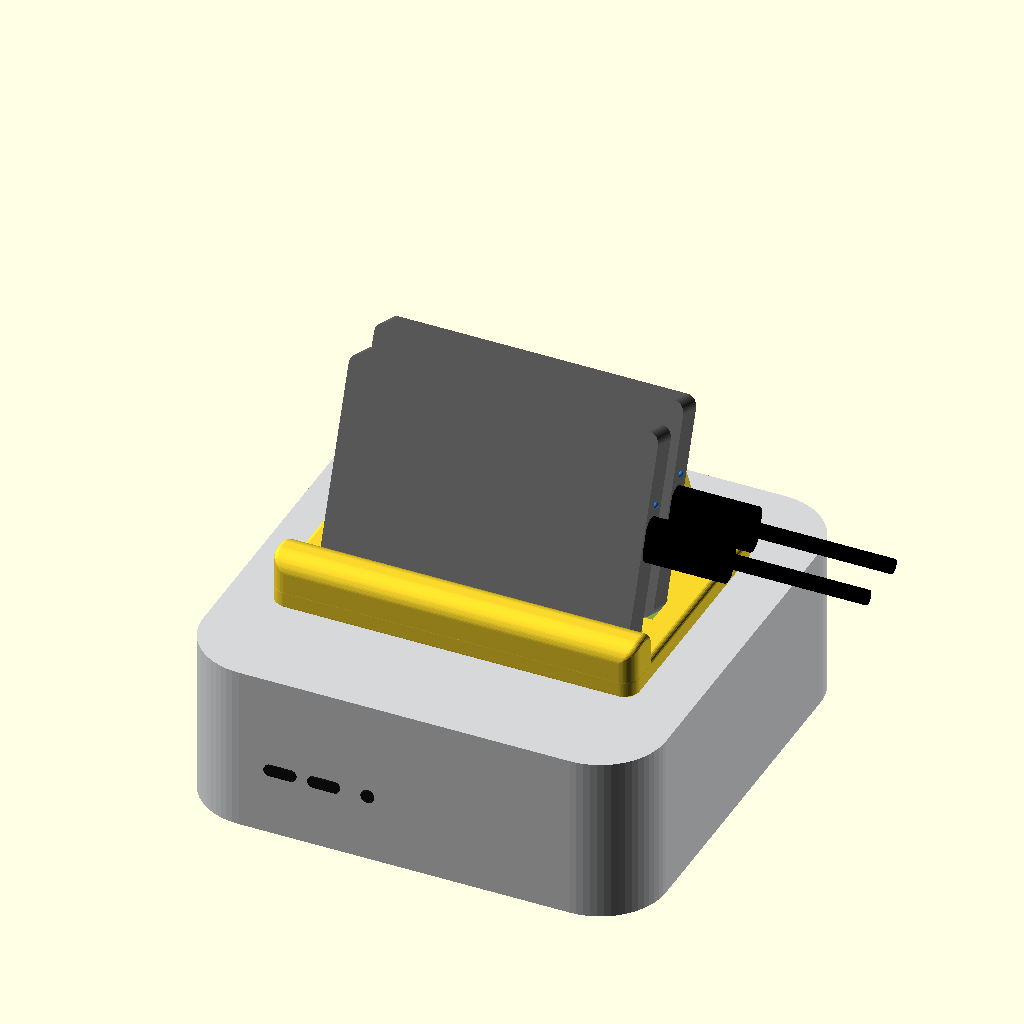
Cell 1: rendered with the file's own defaults.
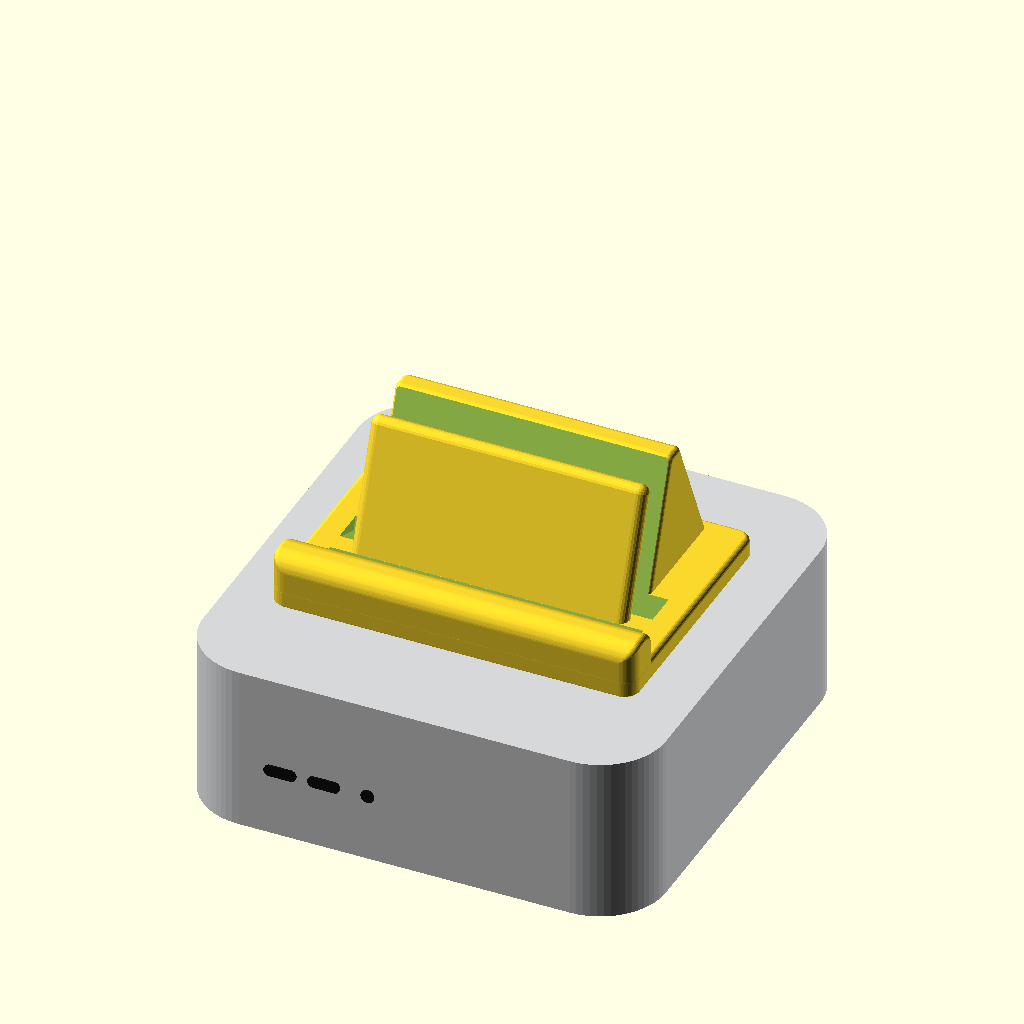
Cell 2: show_ssd = false (everything else at default).
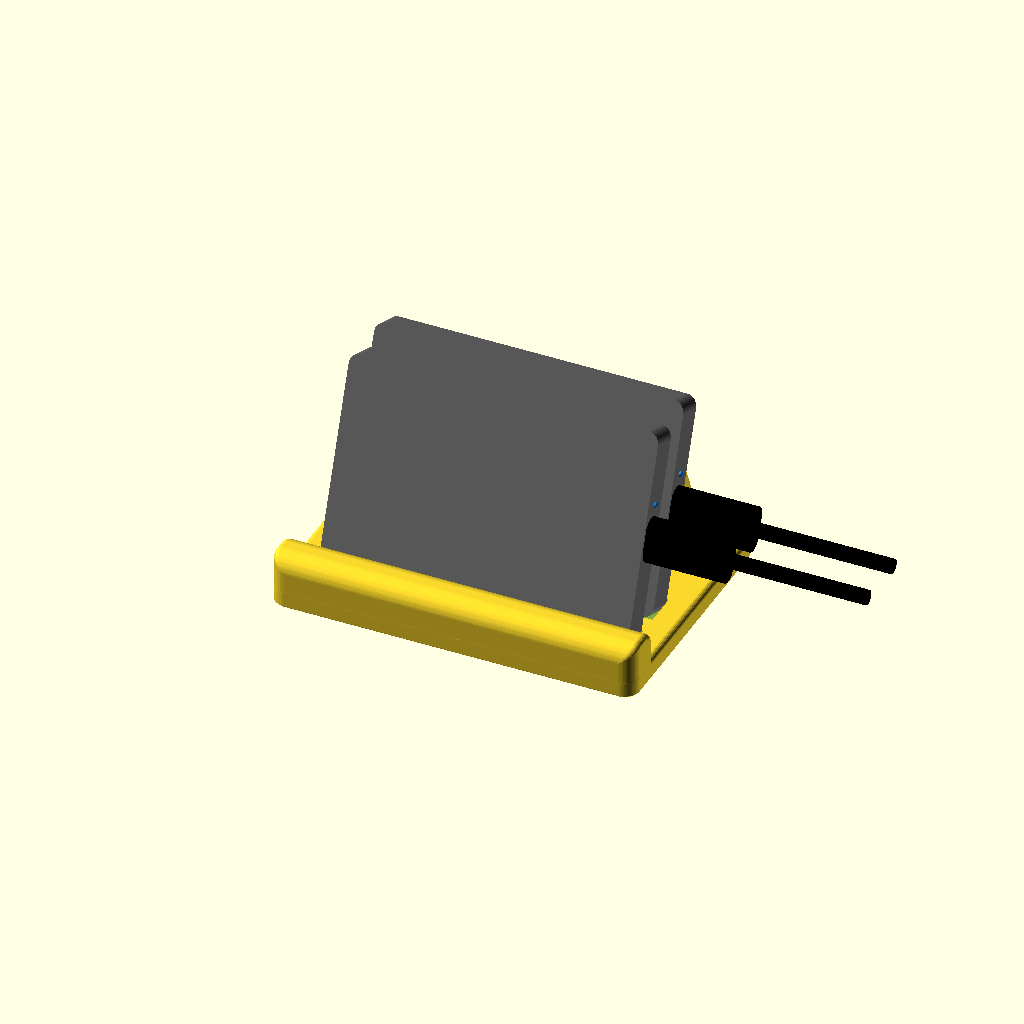
Cell 3: show_mac = false (everything else at default).
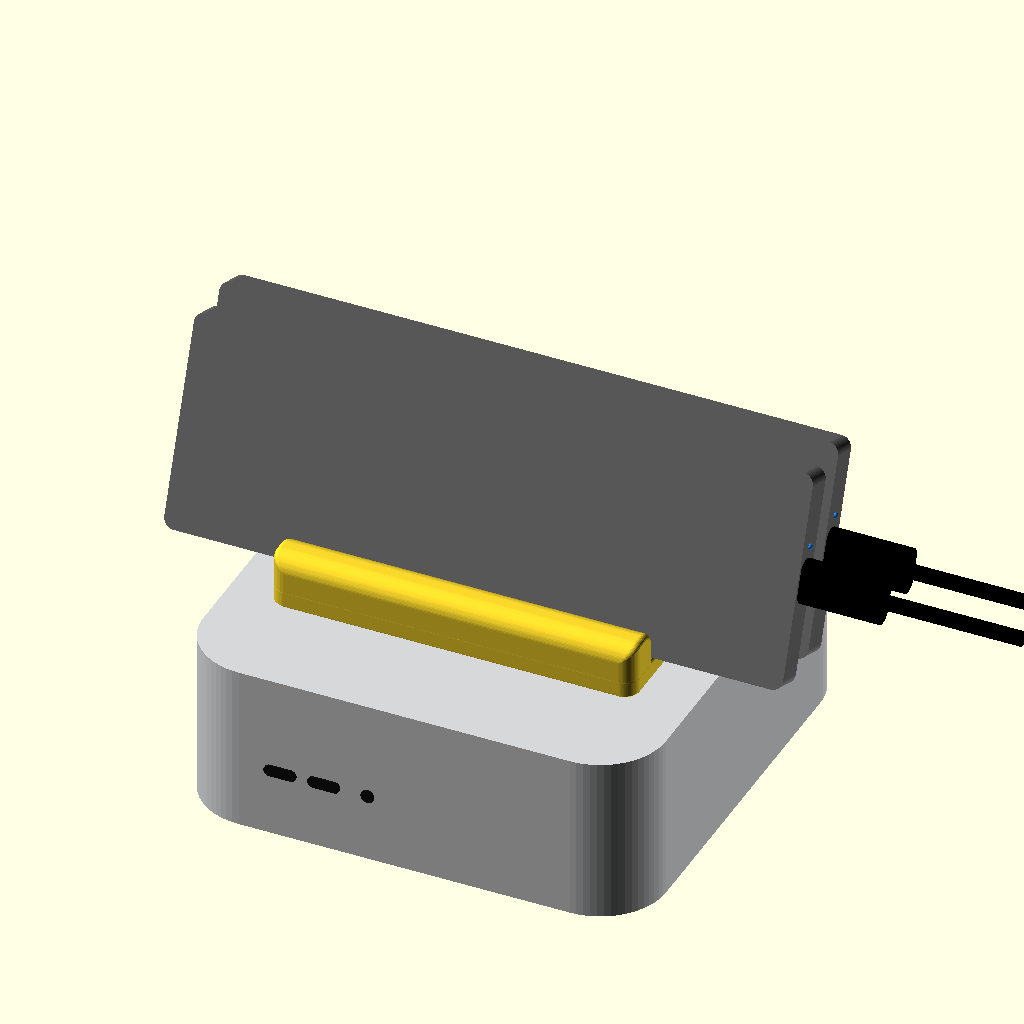
Cell 4: ssd_w = 170 (everything else at default).
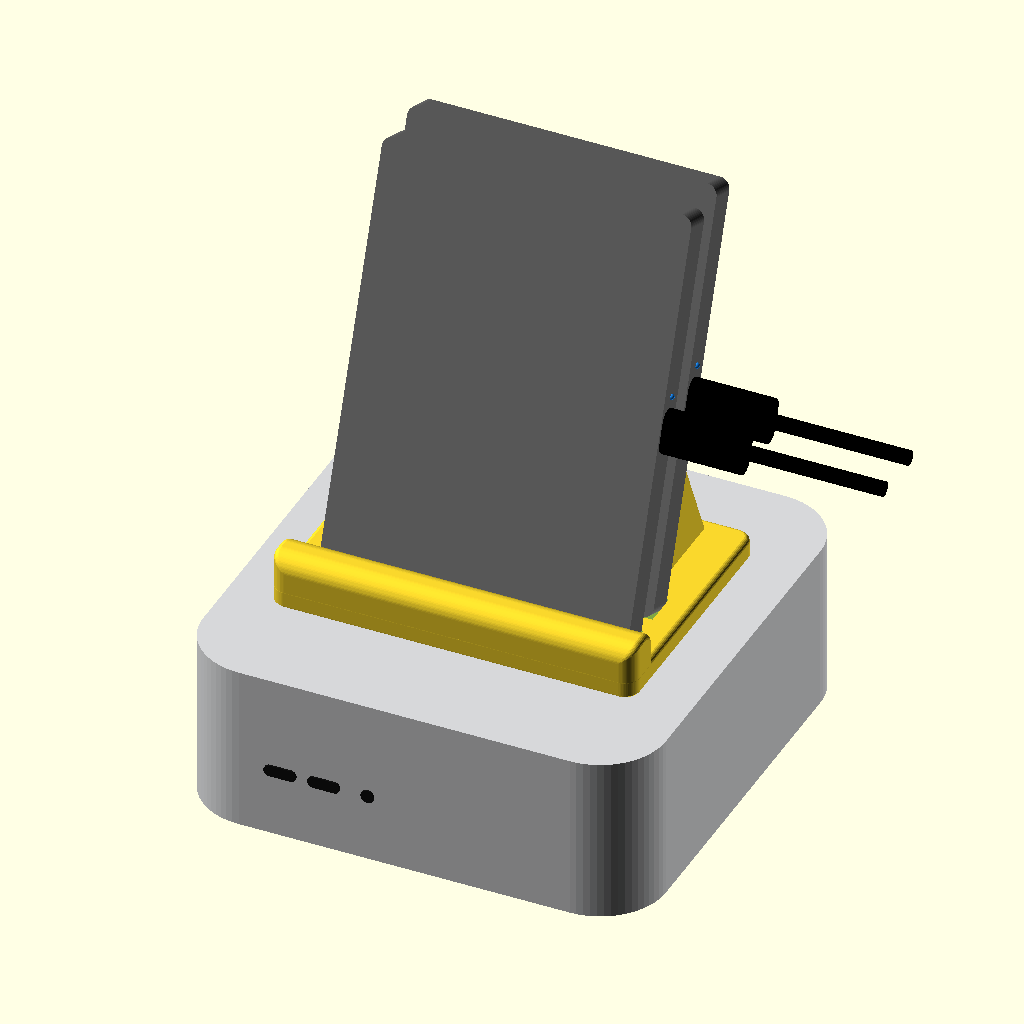
Cell 5: ssd_h = 114 (everything else at default).
One fixed orthographic camera (rotation 55°, 0°, 25°; colour scheme Cornfield) for every cell.
Source of the model, 3D Подставка для Samsung T7/Samsung_T7_stand.scad:
// Samsung T7 desktop stand - dimensions in mm
// SSDs 85 x 57 x 8 mm stand landscape one behind another, split by thin
// dividers: front lip + tilted wedge support. Outer edges are rounded.
// Print base down, no supports needed. Axes: X - width, Y - front to back.
// Bottom has 4 pockets for 17 mm stick-on rubber feet.
$fn = 64;

// SSD
ssd_w = 85;
ssd_h = 57;
ssd_t = 8;
clr   = 0.5;        // clearance per side
show_ssd = true;    // draw the SSD in preview (F5); never goes to the STL

// Base plate
base_w = 100;
base_d = 72;
base_h = 6;
base_r = 4;         // corner radius in plan

// Edges
edge_r  = 1.5;      // rounding of outer edges
chamfer = 0.6;      // bottom edge chamfer, also hides elephant foot

// Front lip
lip_d = 12;
lip_h = 15;         // top above the table
lip_r = 5;          // top rounding

// Rear wedge
wedge_w    = 76;
wedge_h    = 40;    // ridge above the table
wedge_top  = 3;     // flat on the ridge
wedge_r    = 2;     // ridge rounding
wedge_back = 3;     // base margin behind the wedge

tilt = 20;          // SSD lean from vertical, deg
seat = 3.5;         // seat groove depth below base top, at its lowest point

slots = 2;          // SSDs one behind another
wall  = 5;          // divider between slots, full-round top

// Rubber feet: pockets in the bottom for stick-on bumpers
feet       = true;
foot_d     = 17;    // bumper diameter (Ozon 1381804965: 17 x 3 mm)
foot_h     = 3;     // bumper height
foot_depth = 1;     // pocket depth; the bumper sticks out by the rest
foot_inset = 12;    // pocket center from the base edges

// Preview only: the stand on a Mac mini M4 / M4 Pro (127 x 127 x 50 mm)
show_mac = true;
mac_w    = 127;
mac_h    = 50;

slot_w = ssd_w + 2*clr;
slot_t = ssd_t + 2*clr;
// Front-bottom edge of the slot bites slightly into the lip to avoid
// coincident faces
slot_y = lip_d - 0.5;
slot_z = base_h - seat + slot_t*sin(tilt);
// Y shift between slots: horizontal, so all slot floors stay level
slot_pitch = (slot_t + wall)/cos(tilt);

// Y of slot i's back plane (= face of the divider or wedge behind it) at height z
function back_y(z, i = 0) =
    slot_y + i*slot_pitch + slot_t*cos(tilt) + (z - (base_h - seat))*tan(tilt);

module footprint() {
    translate([-base_w/2 + base_r, base_r])
        offset(r = base_r) square([base_w - 2*base_r, base_d - 2*base_r]);
}

// Extrude a 2D profile drawn in (Y, Z) along X, centered
module along_x(w) {
    rotate([90, 0, 90]) linear_extrude(w, center = true) children();
}

// Sphere for rounding edges via minkowski
module ball(r) sphere(r, $fn = 24);

// Plate: rounded top edge, chamfered bottom edge
module base() {
    hull() {
        linear_extrude(0.01) offset(delta = -chamfer) footprint();
        translate([0, 0, chamfer]) linear_extrude(base_h - chamfer - edge_r) footprint();
        translate([0, 0, base_h - edge_r - 0.01]) minkowski() {
            linear_extrude(0.01) offset(delta = -edge_r) footprint();
            ball(edge_r);
        }
    }
}

// Bar along the front edge, ends follow the base corners. Built shrunk by
// edge_r, then grown back with a ball so every edge gets rounded.
module lip() {
    minkowski() {
        intersection() {
            along_x(base_w) offset(delta = -edge_r) hull() {
                square([lip_d, base_h]);
                translate([lip_r, lip_h - lip_r]) circle(lip_r);
                translate([lip_d - lip_r, lip_h - lip_r]) circle(lip_r);
            }
            linear_extrude(lip_h) offset(delta = -edge_r) footprint();
        }
        ball(edge_r);
    }
}

// Tilted plate between slot i and i + 1, full-round top
module divider(i) {
    r = wall/2;
    h = (wedge_h - (base_h - seat))/cos(tilt);  // along the slot from its floor
    translate([0, slot_y + i*slot_pitch, slot_z])
        rotate([-tilt, 0, 0])
            minkowski() {
                translate([-wedge_w/2 + r, slot_t + r, r])
                    cube([wedge_w - 2*r, 0.01, h - 2*r]);
                ball(r);
            }
}

// Rear support behind the last slot, rounded like the lip
module wedge() {
    k  = slots - 1;
    f  = 0.3;       // front face pushed forward, then trimmed by the slot
    zc = wedge_h - wedge_r;
    yc = back_y(zc, k) - f + wedge_r/cos(tilt);
    minkowski() {
        along_x(wedge_w - 2*edge_r) offset(delta = -edge_r) hull() {
            translate([back_y(0, k) - f, 0]) square([0.01, 0.01]);
            translate([base_d - wedge_back - 0.01, 0]) square([0.01, base_h]);
            translate([yc, zc]) circle(wedge_r);
            translate([yc + wedge_top, zc]) circle(wedge_r);
        }
        ball(edge_r);
    }
}

// SSD body with clearance, leaning back on the divider or wedge
module slot(i = 0) {
    translate([0, slot_y + i*slot_pitch, slot_z])
        rotate([-tilt, 0, 0])
            translate([-slot_w/2, 0, 0]) cube([slot_w, slot_t, 150]);
}

module feet_pockets() {
    for (sx = [-1, 1], y = [foot_inset, base_d - foot_inset])
        translate([sx*(base_w/2 - foot_inset), y, -1])
            cylinder(d = foot_d + 2*clr, h = foot_depth + 1);
}

// SSD dummy: X - length, Y - thickness, Z - height, USB-C on the +X end
module ssd() {
    r = 3;          // corner radius
    color("DimGray") difference() {
        hull() for (x = [-1, 1], z = [r, ssd_h - r])
            translate([x*(ssd_w/2 - r), 0, z])
                rotate([-90, 0, 0]) cylinder(r = r, h = ssd_t);
        translate([ssd_w/2, ssd_t/2, ssd_h/2]) cube([7, 3.4, 9], center = true);
    }
    // Status LED next to the port
    color("DodgerBlue") translate([ssd_w/2, ssd_t/2, ssd_h/2 + 9]) sphere(0.8);
    // USB-C plug and cable
    color("Black") translate([ssd_w/2, ssd_t/2, ssd_h/2]) rotate([0, 90, 0]) {
        hull() for (s = [-1, 1]) translate([s*2.75, 0, 0]) cylinder(d = 6.5, h = 22);
        cylinder(d = 4, h = 60);
    }
}

// SSD resting on the slot floor and leaning on the divider or wedge
module ssd_in_place(i = 0) {
    translate([0, slot_y + i*slot_pitch, slot_z])
        rotate([-tilt, 0, 0])
            translate([0, slot_t - ssd_t, 0]) ssd();
}

// Rubber bumpers stuck into the pockets, dome down
module rubber_feet() {
    color("#202020")
    for (sx = [-1, 1], y = [foot_inset, base_d - foot_inset])
        translate([sx*(base_w/2 - foot_inset), y, foot_depth - foot_h])
            cylinder(d1 = foot_d - 4, d2 = foot_d, h = foot_h);
}

// Port opening on a face normal to Y: rounded rect in XZ, r defaults to stadium
module port(w, h, r) {
    rr = is_undef(r) ? h/2 : r;
    hull() for (x = [-1, 1], z = [-1, 1])
        translate([x*(w/2 - rr), 0, z*(h/2 - rr)])
            rotate([90, 0, 0]) cylinder(r = rr, h = 1, center = true);
}

// Mac mini M4 / M4 Pro, centered, front to -Y, top at z = 0.
// Corner radius and port positions are approximate.
module mac_mini() {
    r    = 18;      // corner radius in plan
    foot = 4;       // dark plastic base under the aluminium shell
    pz   = -27;     // port centers
    module plan(inset = 0) offset(r = r - inset) square(mac_w - 2*r, center = true);

    translate([0, 0, -mac_h]) {
        color("#d6d7d9") translate([0, 0, foot]) linear_extrude(mac_h - foot) plan();
        color("#2a2a2a") linear_extrude(foot + 0.01) plan(6);
    }
    color("#111") {
        // Front: 2x USB-C 10 Gb/s, headphone jack
        for (p = [[-34, 8.9, 3.2], [-22, 8.9, 3.2], [-10, 3.6, 3.6]])
            translate([p[0], -mac_w/2, pz]) port(p[1], p[2], p[3]);
        // Back: power, Ethernet, HDMI, 3x Thunderbolt 5
        for (p = [[42, 12, 7, 2], [25, 14, 11, 1], [8, 14, 5, 1],
                  [-8, 8.9, 3.2], [-20, 8.9, 3.2], [-32, 8.9, 3.2]])
            translate([p[0], mac_w/2, pz]) port(p[1], p[2], p[3]);
    }
}

difference() {
    union() {
        base();
        lip();
        if (slots > 1) for (i = [0 : slots - 2]) divider(i);
        wedge();
    }
    for (i = [0 : slots - 1]) slot(i);
    if (feet) feet_pockets();
}

if (show_ssd && $preview) for (i = [0 : slots - 1]) ssd_in_place(i);
if (feet && $preview) rubber_feet();
if (show_mac && $preview)
    translate([0, base_d/2, foot_depth - foot_h]) mac_mini();
Customizer parameters (derived from the source; name, type, default, range or options):
ssd_w: number, default 85
ssd_h: number, default 57
ssd_t: number, default 8
clr: number, default 0.5
show_ssd: bool, default true
base_w: number, default 100
base_d: number, default 72
base_h: number, default 6
base_r: number, default 4
edge_r: number, default 1.5
chamfer: number, default 0.6
lip_d: number, default 12
lip_h: number, default 15
lip_r: number, default 5
wedge_w: number, default 76
wedge_h: number, default 40
wedge_top: number, default 3
wedge_r: number, default 2
wedge_back: number, default 3
tilt: number, default 20
seat: number, default 3.5
slots: number, default 2
wall: number, default 5
feet: bool, default true
foot_d: number, default 17
foot_h: number, default 3
foot_depth: number, default 1
foot_inset: number, default 12
show_mac: bool, default true
mac_w: number, default 127
mac_h: number, default 50
